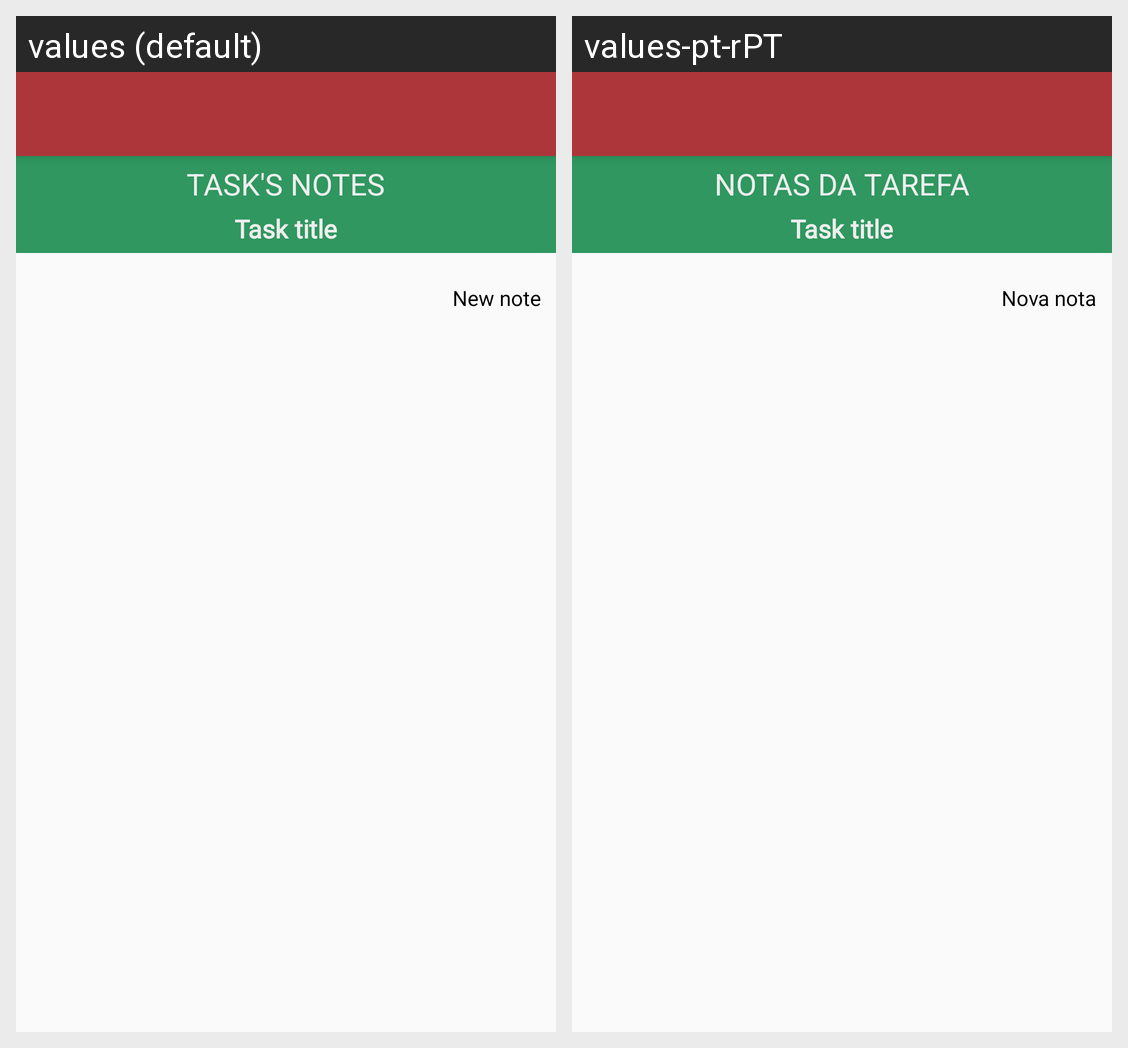

For this localized Android screen grid, give each drawn string resource with its value in every locale shown.
Android screen res/layout/worker_notes.xml rendered under 2 locales, left to right: values (default), values-pt-rPT. Device: Nexus 5 (rendered at 1080×1920; each locale shown at half size, 540×960, under a caption strip naming it); theme AppTheme.
Strings drawn on this screen, with the default value and each locale's value (text and hints the layout hard-codes, and strings that could not be matched under every locale, appear in the picture but are not listed):

task_s_notes
  values: Task's Notes
  values-pt-rPT: Notas da Tarefa

new_note
  values: New note
  values-pt-rPT: Nova nota
